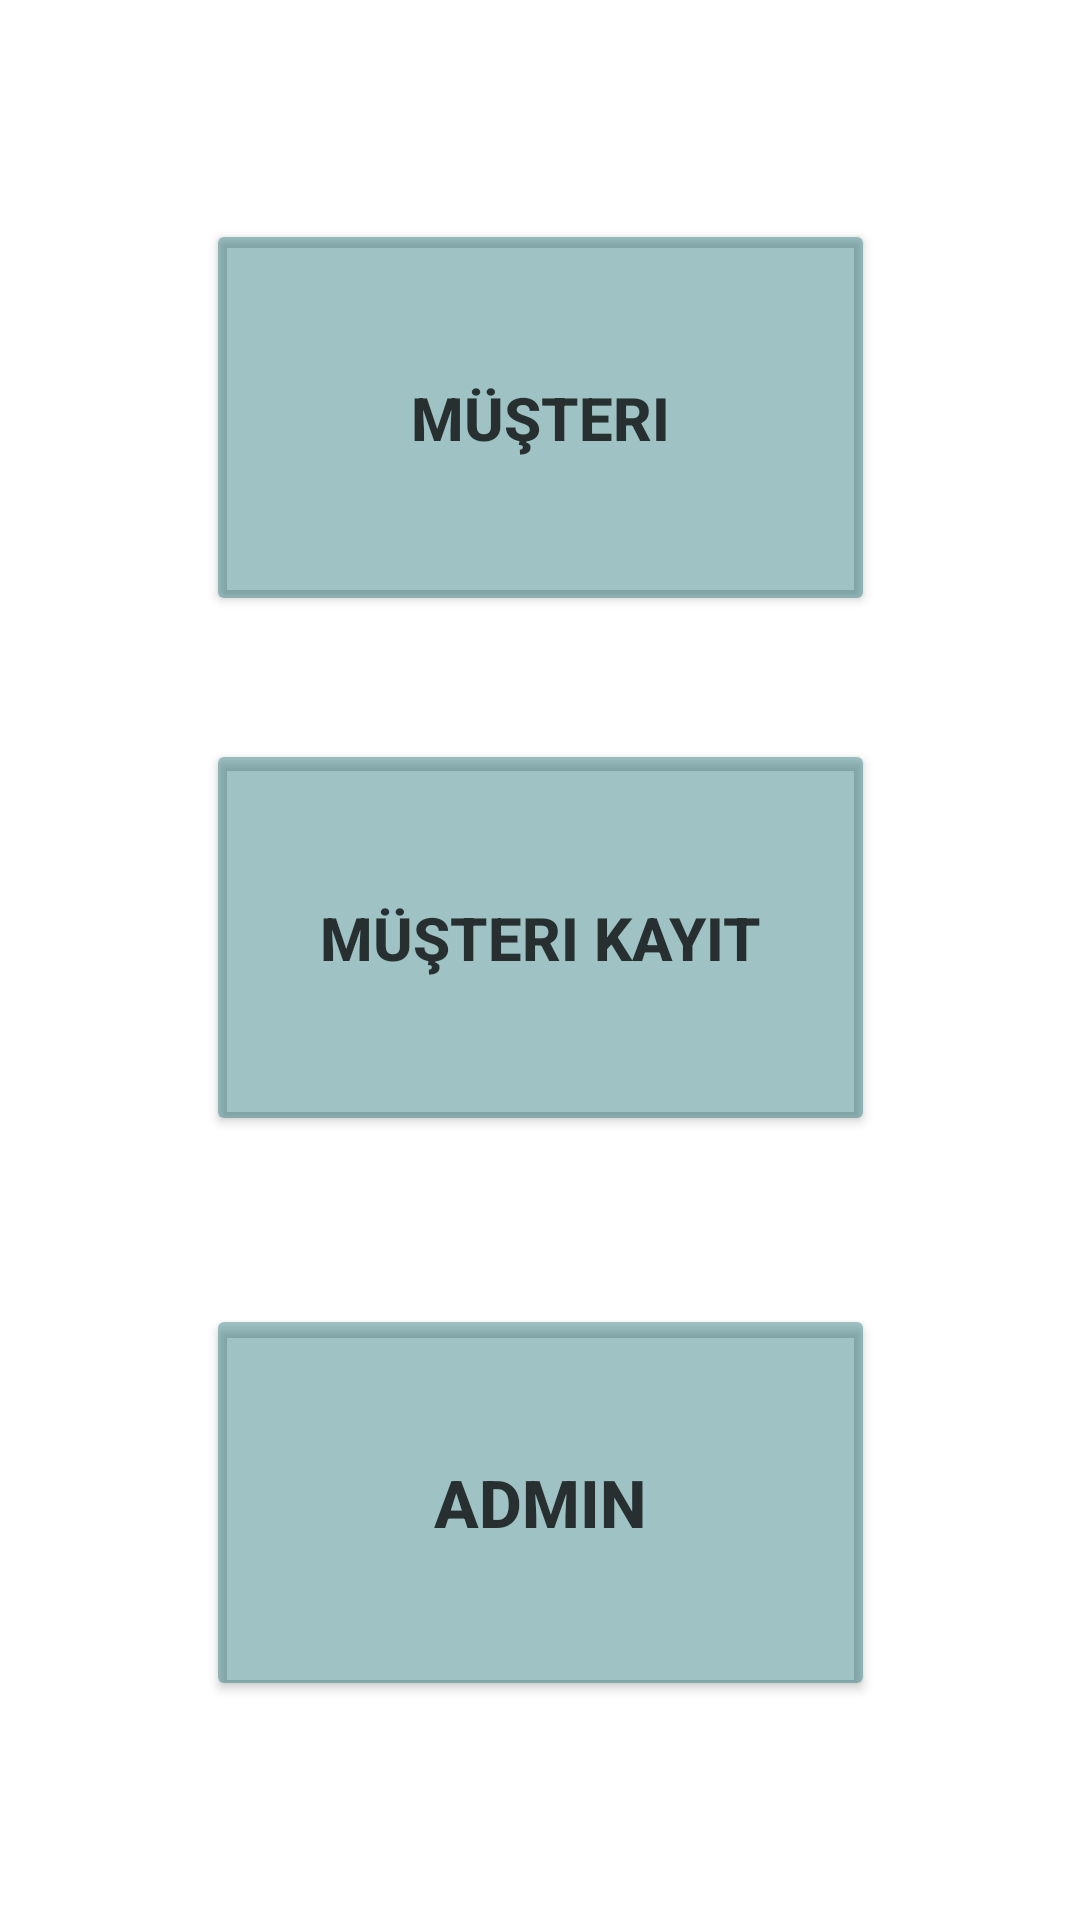

Layout XML and referenced resources for this Android screen:
<!-- AndroidManifest.xml: application theme Theme.VehicleRegistrationAndSelectionProject -->
<!-- res/layout/fragment_admin_or_customer_entrance.xml -->
<?xml version="1.0" encoding="utf-8"?>
<androidx.constraintlayout.widget.ConstraintLayout xmlns:android="http://schemas.android.com/apk/res/android"
    xmlns:app="http://schemas.android.com/apk/res-auto"
    xmlns:tools="http://schemas.android.com/tools"
    android:layout_width="match_parent"
    android:layout_height="match_parent"
    tools:context=".AdminOrCustomerEntranceFragment">


    <Button
        android:id="@+id/customerLogInButton"
        android:layout_width="223dp"
        android:layout_height="0dp"
        android:layout_marginTop="73dp"
        android:layout_marginBottom="41dp"
        android:text="Müşteri"
        android:textAlignment="center"
        android:textColor="#C1000000"
        android:textSize="20sp"
        android:textStyle="bold"
        android:backgroundTint="#60006064"
        app:layout_constraintBottom_toTopOf="@+id/customerSignUpButton"
        app:layout_constraintEnd_toEndOf="parent"
        app:layout_constraintStart_toStartOf="parent"
        app:layout_constraintTop_toTopOf="parent"
        />

    <Button
        android:id="@+id/customerSignUpButton"
        android:layout_width="223dp"
        android:layout_height="0dp"
        android:layout_marginBottom="56dp"
        android:backgroundTint="#60006064"
        android:text="Müşteri Kayıt"
        android:textAlignment="center"
        android:textColor="#C1000000"
        android:textSize="20sp"
        android:textStyle="bold"
        app:layout_constraintBottom_toTopOf="@+id/adminButton"
        app:layout_constraintEnd_toEndOf="parent"
        app:layout_constraintStart_toStartOf="parent"
        app:layout_constraintTop_toBottomOf="@+id/customerLogInButton" />

    <Button
        android:id="@+id/adminButton"
        android:layout_width="223dp"
        android:layout_height="0dp"
        android:layout_marginBottom="73dp"
        android:backgroundTint="#60006064"
        android:text="Admin"
        android:textAlignment="center"
        android:textColor="#C1000000"
        android:textSize="22sp"
        android:textStyle="bold"
        app:layout_constraintBottom_toBottomOf="parent"
        app:layout_constraintEnd_toEndOf="parent"
        app:layout_constraintStart_toStartOf="parent"
        app:layout_constraintTop_toBottomOf="@+id/customerSignUpButton" />
</androidx.constraintlayout.widget.ConstraintLayout>
<!-- resources referenced by this layout -->
<resources>
  <style name="Theme.VehicleRegistrationAndSelectionProject" parent="Theme.MaterialComponents.DayNight.DarkActionBar">
          
          <item name="colorPrimary">@color/purple_500</item>
          <item name="colorPrimaryVariant">@color/purple_700</item>
          <item name="colorOnPrimary">@color/white</item>
          
          <item name="colorSecondary">@color/teal_200</item>
          <item name="colorSecondaryVariant">@color/teal_700</item>
          <item name="colorOnSecondary">@color/black</item>
          
          <item name="android:statusBarColor">?attr/colorPrimaryVariant</item>
          
      </style>
  <!-- not gathered from this repository: default colours our renderer supplied (Android Studio template values) -->
  <color name="purple_500">#FF6200EE</color>
  <color name="purple_700">#FF3700B3</color>
  <color name="teal_200">#FF03DAC5</color>
  <color name="teal_700">#FF018786</color>
  <color name="black">#FF000000</color>
  <color name="white">#FFFFFFFF</color>
</resources>
